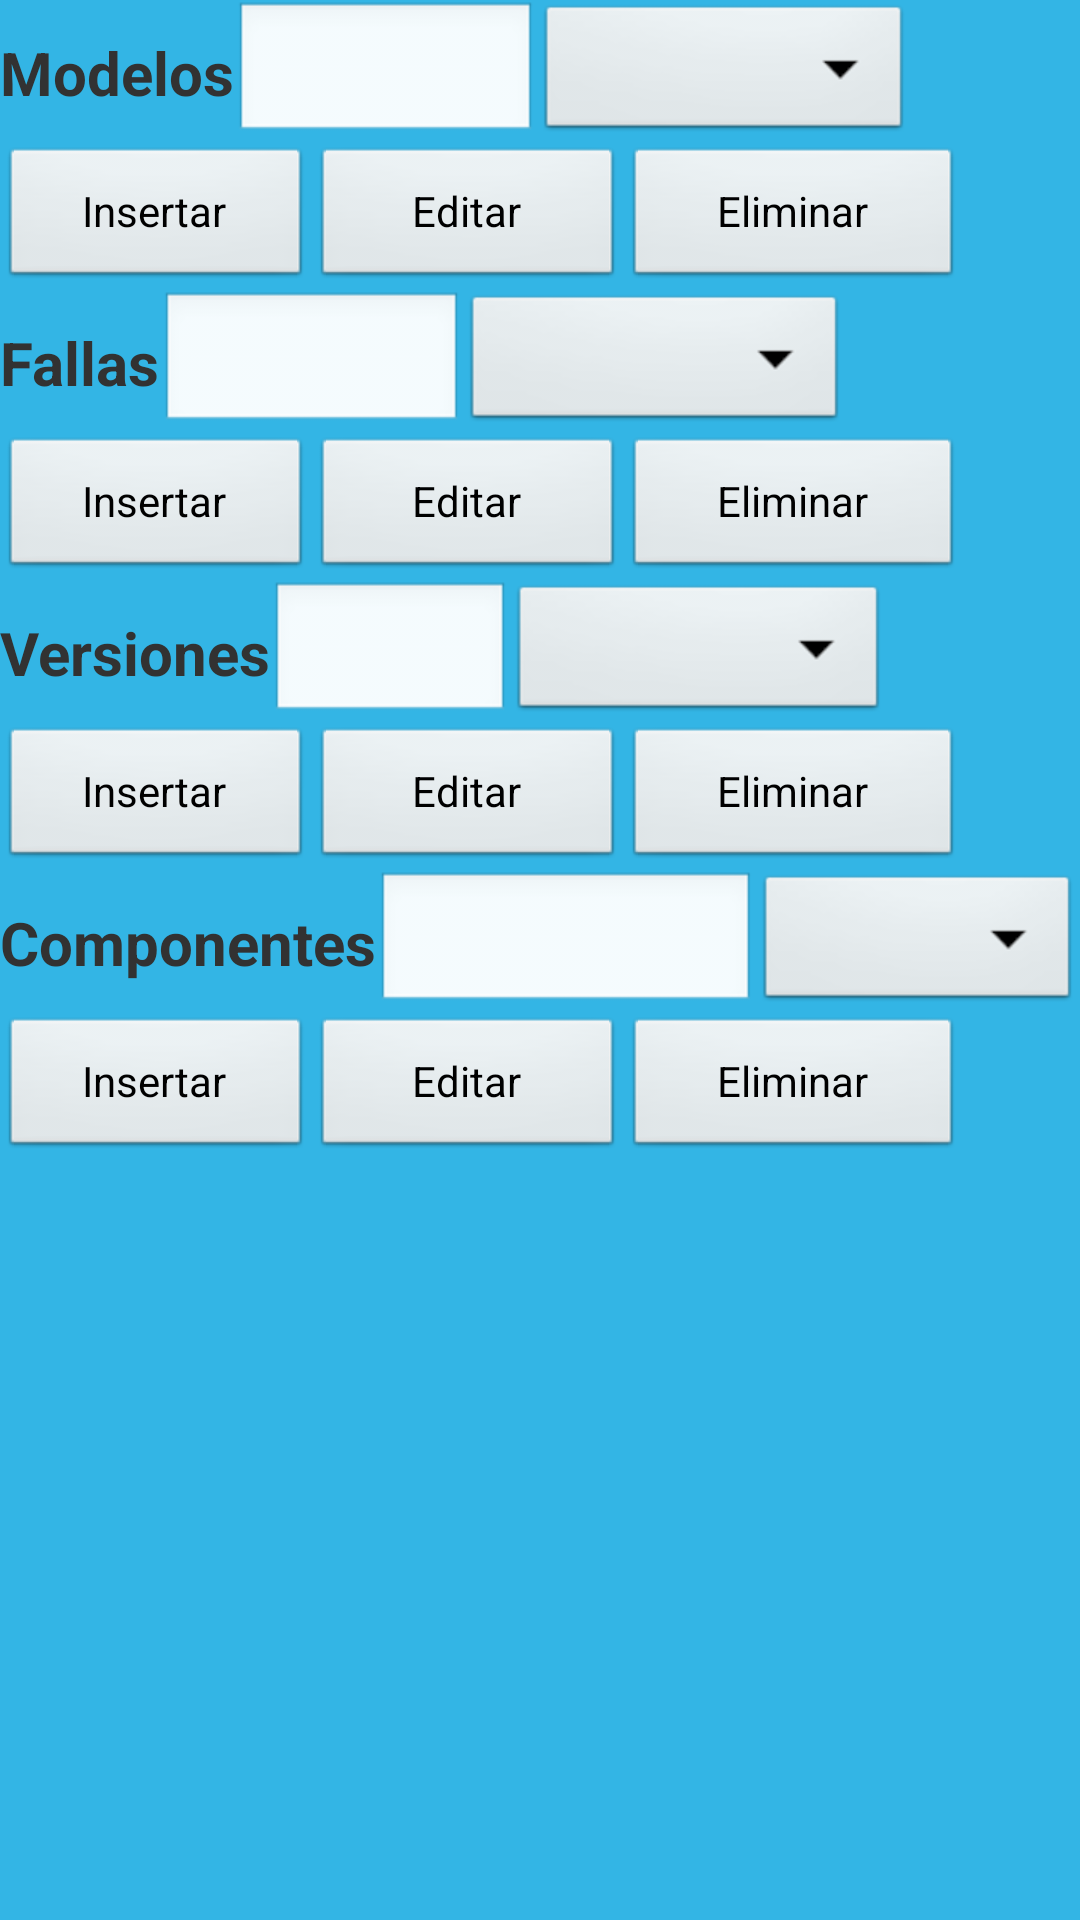

Write the Android layout XML for this screen, with the resource values it uses.
<!-- AndroidManifest.xml: application theme AppTheme -->
<!-- res/layout/lay_modificar_spinners.xml -->
<?xml version="1.0" encoding="utf-8"?>
<LinearLayout xmlns:android="http://schemas.android.com/apk/res/android"
    android:layout_width="match_parent"
    android:layout_height="match_parent"
    android:background="@android:color/holo_blue_light"
    android:orientation="vertical" >

    <LinearLayout
        android:layout_width="match_parent"
        android:layout_height="wrap_content" >

        <TextView
            android:id="@+id/txtV_Serial"
            android:layout_width="wrap_content"
            android:layout_height="wrap_content"
            android:text="Modelos"
            android:layout_gravity="center"
            android:textSize="20sp"
            android:textStyle="bold" />

        <EditText
            android:id="@+id/eTxt_Modelos"
            android:layout_width="101dp"
            android:layout_height="wrap_content"
            android:layout_gravity="center"
            android:ems="10" />

        <Spinner
            android:id="@+id/spin_modelos"
            android:layout_width="125dp"
            android:layout_height="wrap_content"
          
              android:layout_gravity="center" />

    </LinearLayout>

    <LinearLayout
        android:layout_width="wrap_content"
        android:layout_height="wrap_content" >

        <Button
            android:id="@+id/btn_Insertar_lay_modelos"
            android:layout_width="104dp"
            android:layout_height="wrap_content"
              android:layout_gravity="center"
            android:text="Insertar"
            />

        <Button
            android:id="@+id/btn_Editar_lay_modelos"
            android:layout_width="104dp"
            android:layout_height="wrap_content"
              android:layout_gravity="center"
            android:text="Editar"
           />

        <Button
            android:id="@+id/btn_Eliminar_lay_modelos"
            android:layout_width="113dp"
            android:layout_height="wrap_content"
              android:layout_gravity="center"
            android:text="Eliminar"
            />

    </LinearLayout>

    <LinearLayout
        android:layout_width="match_parent"
        android:layout_height="wrap_content" >

        <TextView
            android:id="@+id/TextView3"
            android:layout_width="wrap_content"
            android:layout_height="wrap_content"
            android:text="Fallas"
            android:layout_gravity="center"
            android:textSize="20sp"
            android:textStyle="bold" />

        <EditText
            android:id="@+id/eTxt_Fallas"
            android:layout_width="101dp"
            android:layout_height="wrap_content"
            android:layout_gravity="center"
            android:ems="10" />

        <Spinner
            android:id="@+id/spin_fallas"
            android:layout_width="128dp"
            android:layout_height="wrap_content"
              android:layout_gravity="center"
         />
    </LinearLayout>

    <LinearLayout
        android:layout_width="wrap_content"
        android:layout_height="wrap_content" >

        <Button
            android:id="@+id/btn_Insertar_lay_fallas"
            android:layout_width="104dp"
            android:layout_height="wrap_content"
              android:layout_gravity="center"
            android:text="Insertar"
            />

        <Button
            android:id="@+id/btn_Editar_lay_fallas"
            android:layout_width="104dp"
            android:layout_height="wrap_content"
              android:layout_gravity="center"
            android:text="Editar"
           />

        <Button
            android:id="@+id/btn_Eliminar_lay_fallas"
            android:layout_width="113dp"
            android:layout_height="wrap_content"
              android:layout_gravity="center"
            android:text="Eliminar"
            />

    </LinearLayout>

    <LinearLayout
        android:layout_width="match_parent"
        android:layout_height="wrap_content" >

        <TextView
            android:id="@+id/TextView2"
            android:layout_width="wrap_content"
            android:layout_height="wrap_content"
              android:layout_gravity="center"
            android:text="Versiones"
            android:textSize="20dp"
            android:textStyle="bold" />

        <EditText
            android:id="@+id/eTxt_Versiones"
            android:layout_width="80dp"
            android:layout_height="wrap_content"
            android:layout_gravity="center"
            android:ems="10" />

        <Spinner
            android:id="@+id/spin_versiones"
            android:layout_width="126dp"
              android:layout_gravity="center"
            android:layout_height="wrap_content" />

    </LinearLayout>

    <LinearLayout
        android:layout_width="wrap_content"
        android:layout_height="wrap_content" >

        <Button
            android:id="@+id/btn_Insertar_lay_versiones"
            android:layout_width="104dp"
            android:layout_height="wrap_content"
            android:layout_gravity="center"
            android:text="Insertar"
            />

        <Button
            android:id="@+id/btn_Editar_lay_versiones"
            android:layout_width="104dp"
            android:layout_height="wrap_content"
              android:layout_gravity="center"
            android:text="Editar"
           />

        <Button
            android:id="@+id/btn_Eliminar_lay_versiones"
            android:layout_width="113dp"
            android:layout_height="wrap_content"
              android:layout_gravity="center"
            android:text="Eliminar"
            />

    </LinearLayout>

    <LinearLayout
        android:layout_width="match_parent"
        android:layout_height="wrap_content" >

        <TextView
            android:id="@+id/TextView02"
            android:layout_width="wrap_content"
            android:layout_height="wrap_content"
            android:layout_gravity="center"
            android:text="Componentes"
            android:textSize="20sp"
            android:textStyle="bold" />

        <EditText
            android:id="@+id/eTxt_Componentes"
            android:layout_width="101dp"
            android:layout_height="wrap_content"
            android:layout_gravity="center"
            android:layout_weight="1"
            android:ems="10" />

        <Spinner
            android:id="@+id/spin_Componentes"
            android:layout_width="108dp"
            android:layout_height="wrap_content"
              android:layout_gravity="center"
          />

    </LinearLayout>

    <LinearLayout
        android:layout_width="wrap_content"
        android:layout_height="wrap_content" >

        <Button
            android:id="@+id/btn_Insertar_componentes"
            android:layout_width="104dp"
            android:layout_height="wrap_content"
              android:layout_gravity="center"
            android:text="Insertar" />

        <Button
            android:id="@+id/btn_Editar_componentes"
            android:layout_width="104dp"
            android:layout_height="wrap_content"
              android:layout_gravity="center"
            android:text="Editar" />

        <Button
            android:id="@+id/btn_Eliminar_componentes"
            android:layout_width="113dp"
            android:layout_height="wrap_content"
              android:layout_gravity="center"
            android:text="Eliminar" />
    </LinearLayout>


</LinearLayout>
<!-- resources referenced by this layout -->
<resources>
  <style name="AppTheme" parent="AppBaseTheme">
          
      </style>
  <style name="AppBaseTheme" parent="android:Theme.Light">
          
      </style>
</resources>
